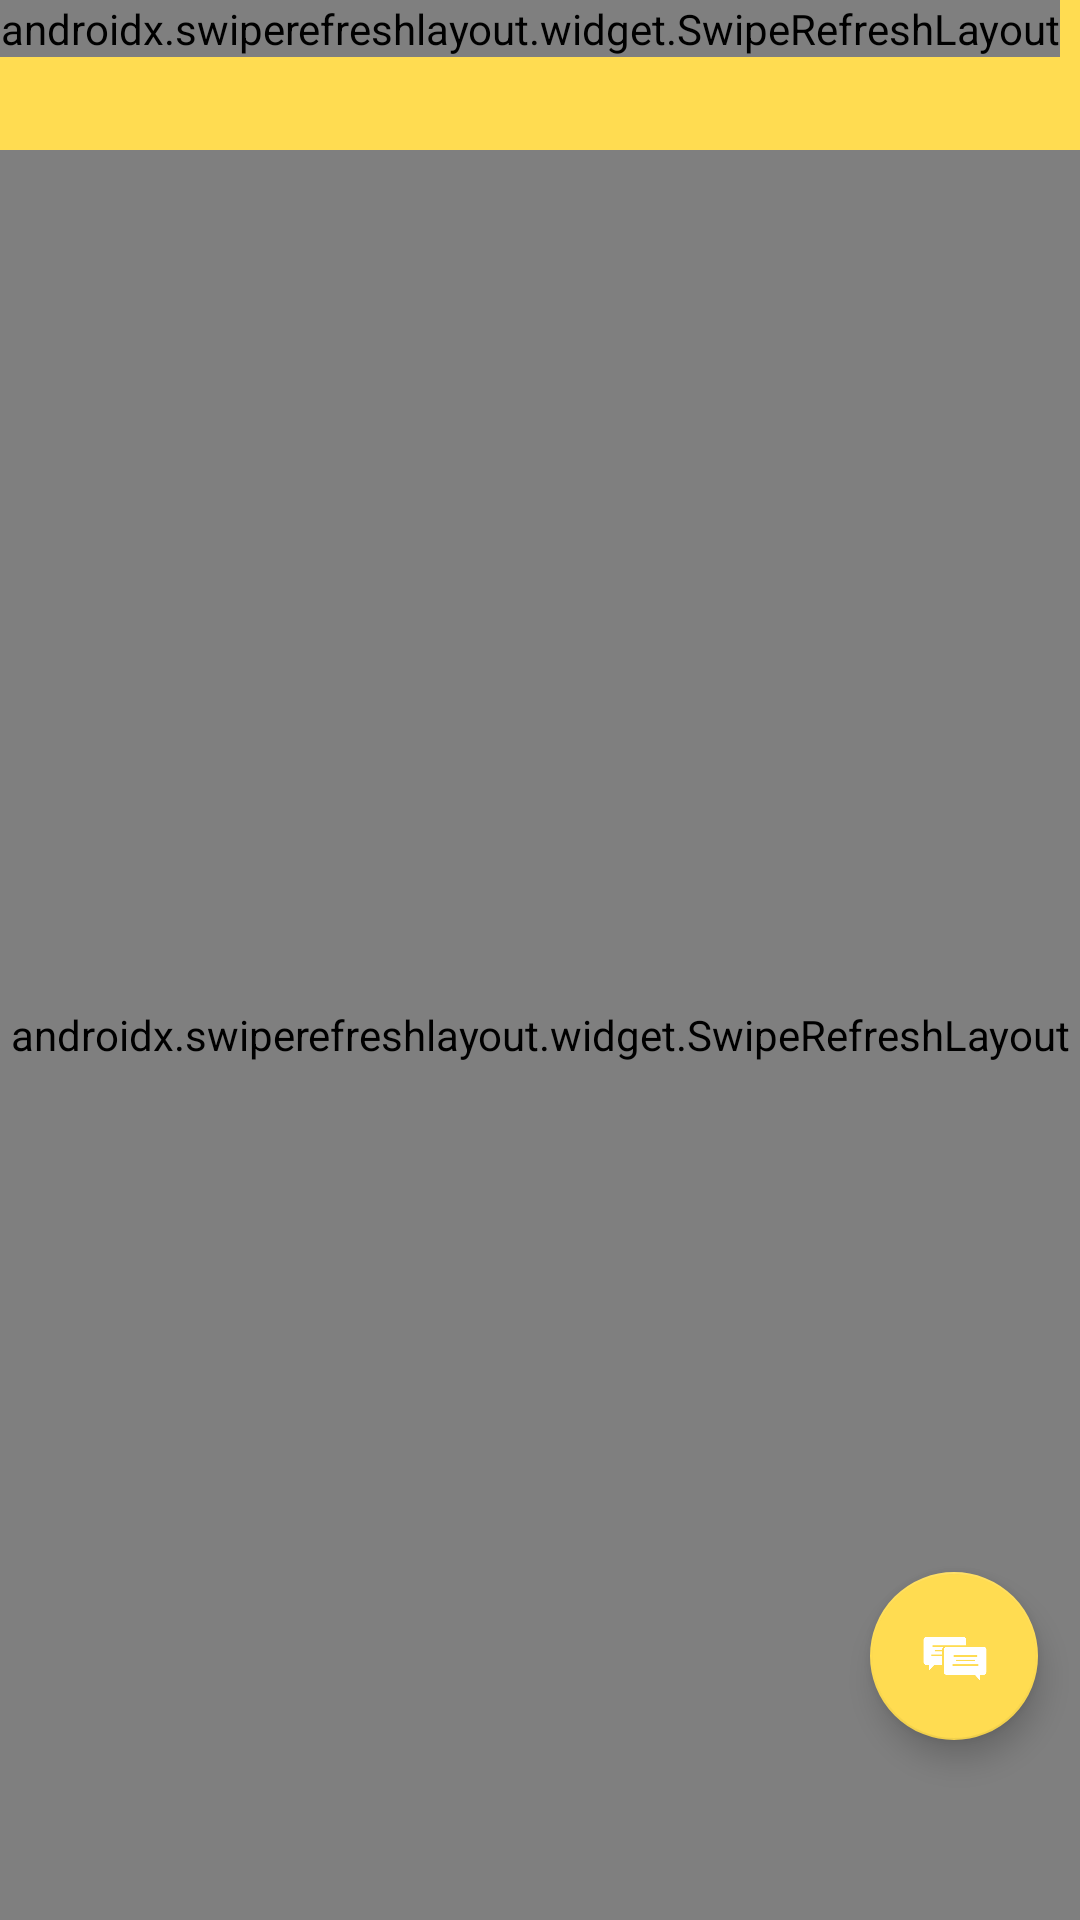

Reconstruct the res/layout file that produces this screen, plus the resources it refers to.
<!-- AndroidManifest.xml: application theme AppTheme -->
<!-- res/layout/app_bar_main.xml -->
<?xml version="1.0" encoding="utf-8"?>
<androidx.constraintlayout.widget.ConstraintLayout xmlns:android="http://schemas.android.com/apk/res/android"
    xmlns:app="http://schemas.android.com/apk/res-auto"
    xmlns:tools="http://schemas.android.com/tools"
    android:layout_width="match_parent"
    android:layout_height="match_parent"
    tools:context=".MainActivity">

    <com.google.android.material.appbar.AppBarLayout
        android:layout_width="match_parent"
        android:layout_height="wrap_content"
        android:theme="@style/AppTheme.AppBarOverlay">

        <androidx.appcompat.widget.Toolbar
            android:id="@+id/toolbar"
            android:layout_width="match_parent"
            android:layout_height="?attr/actionBarSize"
            android:background="?attr/colorPrimary"
            app:popupTheme="@style/AppTheme.PopupOverlay" />

    </com.google.android.material.appbar.AppBarLayout>

    <include layout="@layout/content_main" />
    <RelativeLayout
        android:layout_width="match_parent"
        android:layout_height="match_parent">

    <com.google.android.material.floatingactionbutton.FloatingActionButton
        android:id="@+id/fab"
        android:layout_width="wrap_content"
        android:layout_height="wrap_content"
        android:layout_alignParentBottom="true"
        android:layout_marginRight="14dp"
        android:layout_marginBottom="60dp"
        android:layout_alignParentEnd="true"
        android:tint="#fff"
        app:srcCompat="@drawable/lo"/>
    </RelativeLayout>
</androidx.constraintlayout.widget.ConstraintLayout>
<!-- res/layout/content_main.xml (included above) -->
<?xml version="1.0" encoding="utf-8"?>
<RelativeLayout xmlns:android="http://schemas.android.com/apk/res/android"
    xmlns:app="http://schemas.android.com/apk/res-auto"
    xmlns:tools="http://schemas.android.com/tools"
    android:layout_width="match_parent"
    android:layout_height="match_parent"
    xmlns:ads="http://schemas.android.com/apk/lib/com.google.ads"
    app:layout_behavior="@string/appbar_scrolling_view_behavior"
    tools:context=".MainActivity"
    tools:showIn="@layout/app_bar_main"
    android:id="@+id/urlContainer"
    android:orientation="vertical"

   >


    <LinearLayout
        android:layout_width="wrap_content"
        android:layout_height="wrap_content"
        android:orientation="vertical">
        <FrameLayout
            android:id="@+id/content_frame"
            android:layout_width="wrap_content"
            android:layout_height="wrap_content" />
    <ProgressBar

        android:id="@+id/progressBar"
        android:layout_width="match_parent"
        android:layout_height="wrap_content"
        android:progressDrawable="@drawable/progressbar_states"
        style="@style/Widget.AppCompat.ProgressBar.Horizontal"
        android:visibility="gone"
        tools:ignore="MissingConstraints" />
        <androidx.swiperefreshlayout.widget.SwipeRefreshLayout
            android:id="@+id/swipeContainer"
            android:layout_width="wrap_content"
            android:layout_height="wrap_content"
            app:layout_behavior="@string/appbar_scrolling_view_behavior">

            <androidx.core.widget.NestedScrollView
                android:layout_width="match_parent"
                android:layout_height="200dp"
                android:id="@+id/nested">



            </androidx.core.widget.NestedScrollView>
        </androidx.swiperefreshlayout.widget.SwipeRefreshLayout>
    </LinearLayout>
    <androidx.swiperefreshlayout.widget.SwipeRefreshLayout
        android:id="@+id/swipeContainer1"
        android:layout_width="match_parent"
        android:layout_height="match_parent"
        android:layout_marginTop="50dp"
        app:layout_behavior="@string/appbar_scrolling_view_behavior">
    <WebView
        android:layout_marginTop="55dp"
        android:layout_width="match_parent"
        android:layout_height="match_parent"
        android:id="@+id/mWebView">
    </WebView>
    </androidx.swiperefreshlayout.widget.SwipeRefreshLayout>

        <com.google.android.gms.ads.AdView xmlns:ads="http://schemas.android.com/apk/res-auto"
            android:id="@+id/adView"
            android:layout_width="wrap_content"
            android:layout_height="wrap_content"
            ads:adSize="BANNER"
            android:visibility="invisible"
            ads:adUnitId="ca-app-pub-3940256099942544/6300978111"
            android:layout_centerHorizontal="true"
            android:layout_alignParentBottom="true">
        </com.google.android.gms.ads.AdView>

</RelativeLayout>
<!-- resources referenced by this layout -->
<resources>
  <!-- drawable lo: png bitmap (drawable, 2329 bytes) -->
  <style name="AppTheme.AppBarOverlay" parent="ThemeOverlay.AppCompat.Light" />
  <style name="AppTheme.PopupOverlay" parent="ThemeOverlay.AppCompat.Light" />
  <style name="AppTheme" parent="Theme.AppCompat.Light.DarkActionBar">
          
          <item name="colorPrimary">@color/colorPrimary</item>
          <item name="colorPrimaryDark">@color/colorPrimaryDark</item>
          <item name="colorAccent">@color/colorAccent</item>
      </style>
  <color name="colorPrimary">#ffdc51</color>
  <color name="colorPrimaryDark">#ffdc51</color>
  <color name="colorAccent">#ffdc51</color>
</resources>
